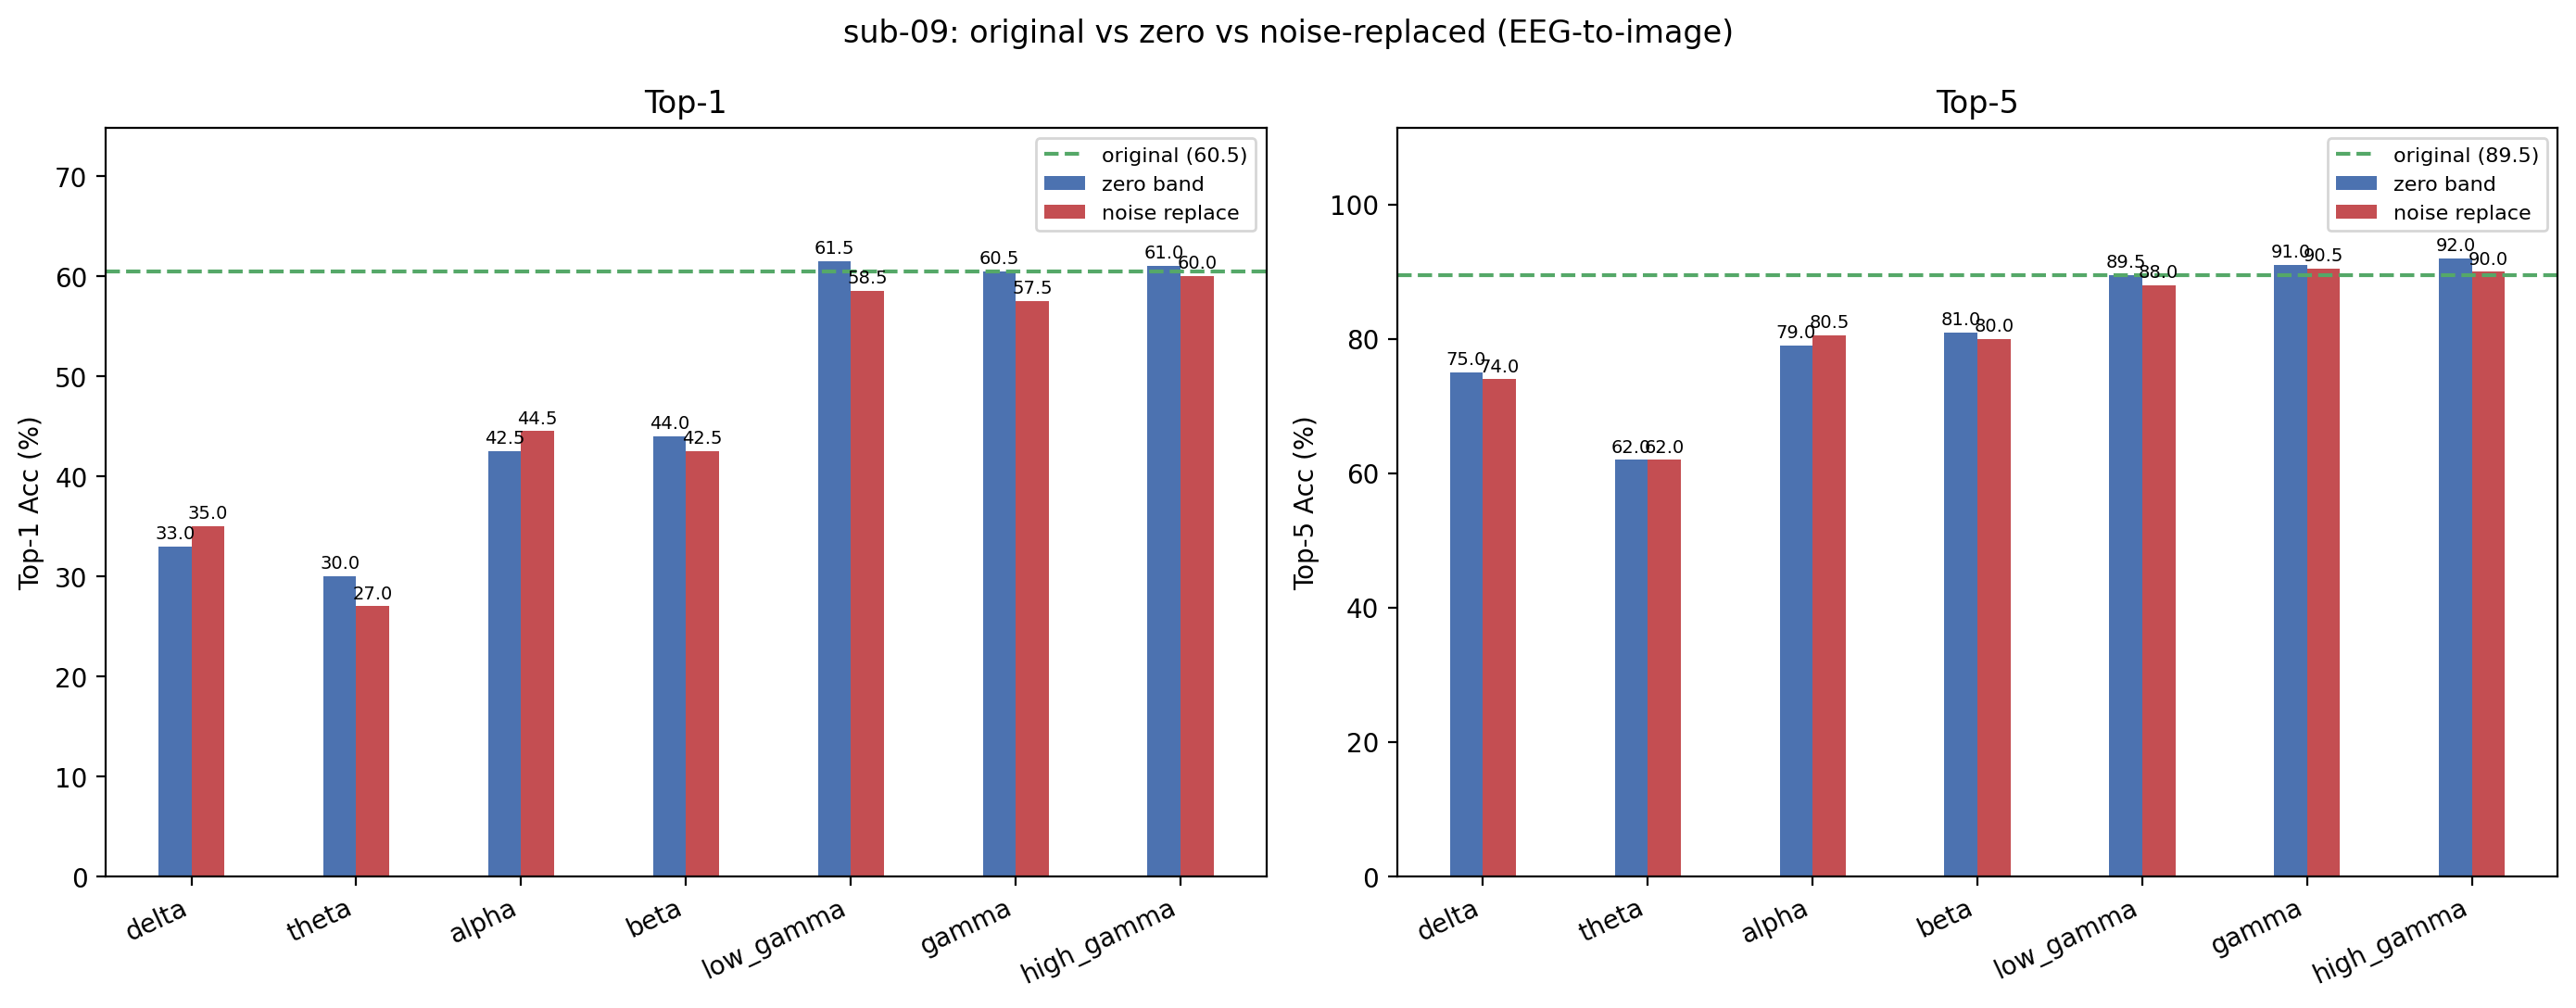

The table this chart was drawn from, first rows:
condition, band, top1, top5, n, delta_top1, delta_top5
original, , 60.5, 89.5, 200, +0.0000, +0.0000
zero_delta, delta, 33, 75, 200, -27.5, -14.5
noise_delta, delta, 35, 74, 200, -25.5, -15.5
zero_theta, theta, 30, 62, 200, -30.5, -27.5
noise_theta, theta, 27, 62, 200, -33.5, -27.5
zero_alpha, alpha, 42.5, 79, 200, -18, -10.5
noise_alpha, alpha, 44.5, 80.5, 200, -16, -9
zero_beta, beta, 44, 81, 200, -16.5, -8.5
noise_beta, beta, 42.5, 80, 200, -18, -9.5
zero_low_gamma, low_gamma, 61.5, 89.5, 200, 1, +0.0000
noise_low_gamma, low_gamma, 58.5, 88, 200, -2, -1.5
zero_gamma, gamma, 60.5, 91, 200, +0.0000, 1.5
noise_gamma, gamma, 57.5, 90.5, 200, -3, 1
zero_high_gamma, high_gamma, 61, 92, 200, +0.5000, 2.5
noise_high_gamma, high_gamma, 60, 90, 200, -0.5000, +0.5000
